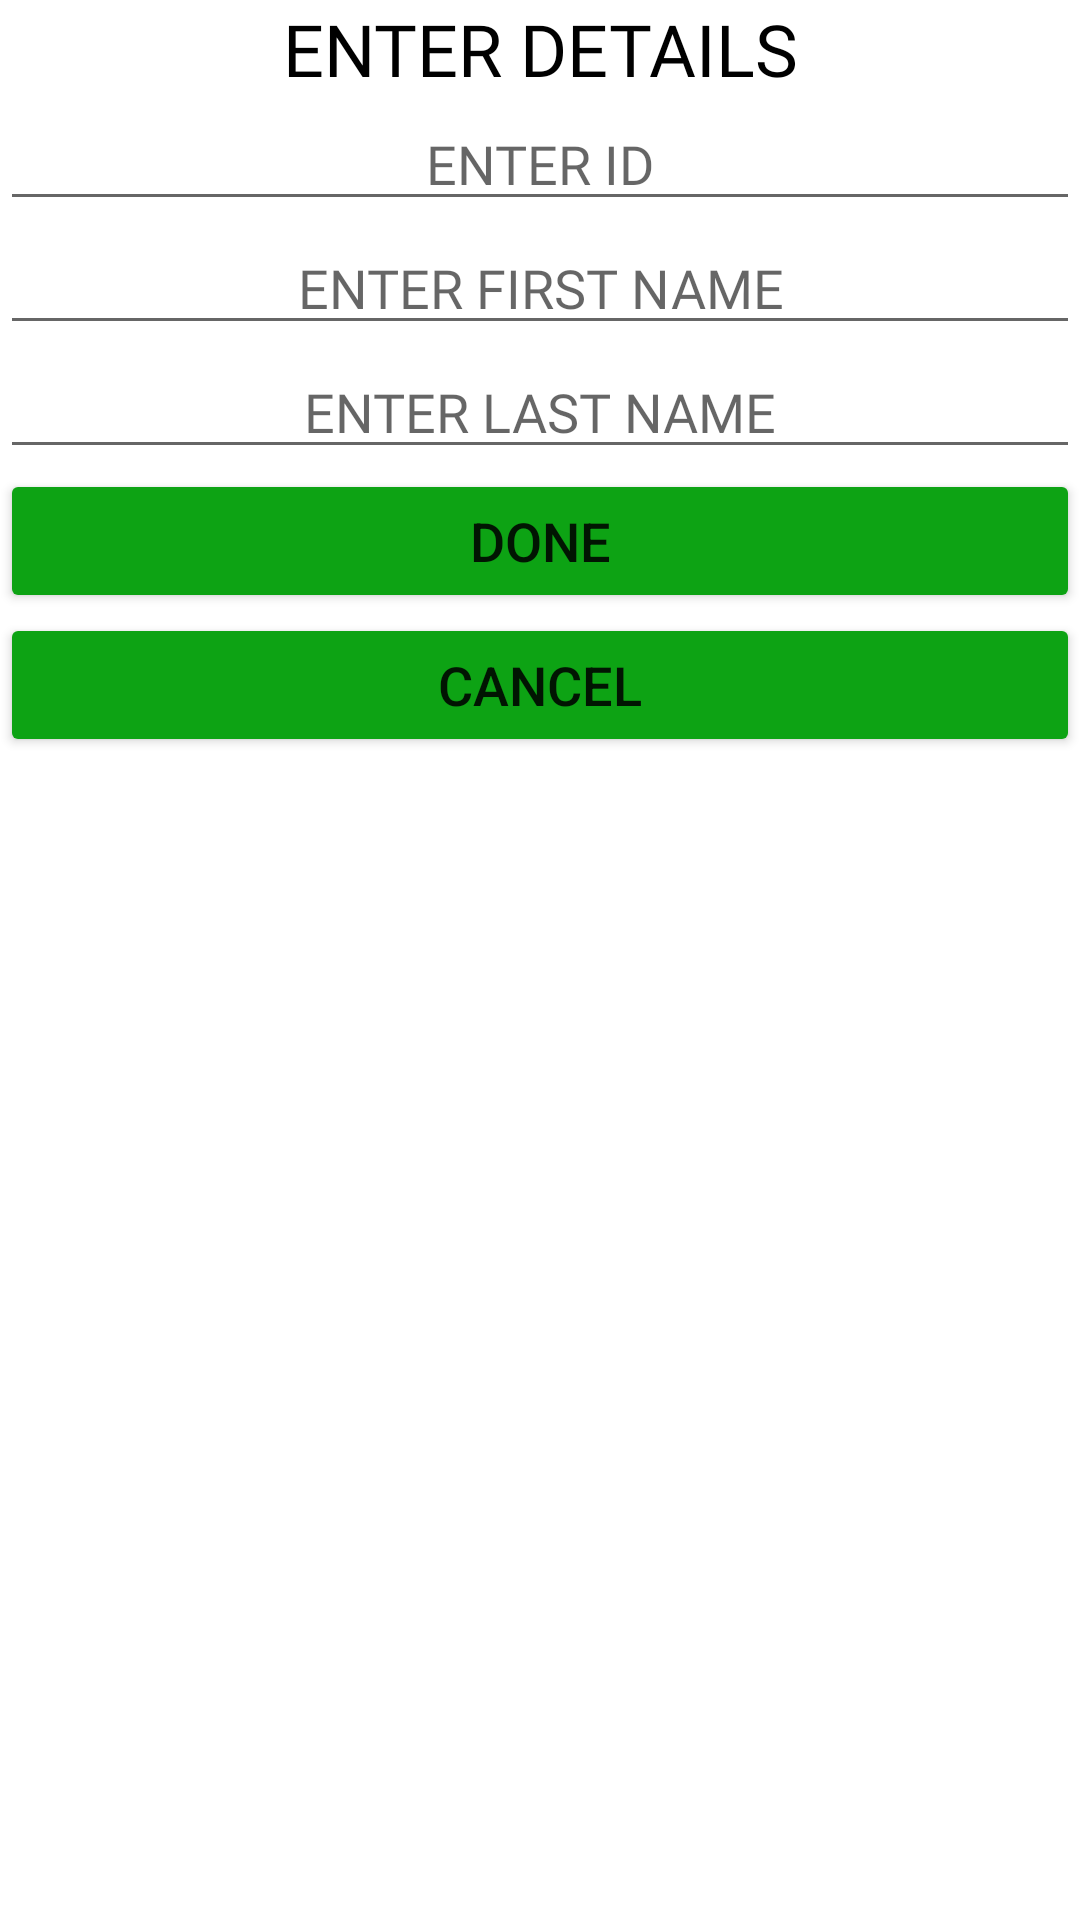

Produce the Android XML layout that renders to this screen, including the resource entries it uses.
<!-- AndroidManifest.xml: application theme Theme.CourseDo -->
<!-- res/layout/edit_stud_name.xml -->
<?xml version="1.0" encoding="utf-8"?>

<androidx.constraintlayout.widget.ConstraintLayout xmlns:android="http://schemas.android.com/apk/res/android"
    xmlns:tools="http://schemas.android.com/tools"
    android:layout_width="match_parent"
    android:layout_height="match_parent"
    xmlns:app="http://schemas.android.com/apk/res-auto">

    <LinearLayout
        android:layout_width="match_parent"
        android:layout_height="match_parent"
        android:orientation="vertical"
        tools:layout_editor_absoluteX="1dp"
        tools:layout_editor_absoluteY="1dp">

        <TextView
            android:id="@+id/textView10"
            android:layout_width="match_parent"
            android:layout_height="wrap_content"
            android:fontFamily="@font/carter_one"
            android:gravity="center"
            android:text="@string/vs_title"
            android:textColor="@color/black"
            android:textSize="24sp" />

        <EditText
            android:id="@+id/editTextTextPersonName6"
            android:layout_width="match_parent"
            android:layout_height="wrap_content"
            android:ems="10"
            android:fontFamily="@font/carter_one"
            android:gravity="center"
            android:hint="@string/vs_id_hint"
            android:inputType="textPersonName"
            android:textColor="@color/black" />

        <EditText
            android:id="@+id/editTextTextPersonName7"
            android:layout_width="match_parent"
            android:layout_height="wrap_content"
            android:ems="10"
            android:fontFamily="@font/carter_one"
            android:gravity="center"
            android:hint="@string/vs_fname_hint"
            android:inputType="textPersonName"
            android:textColor="@color/black" />

        <EditText
            android:id="@+id/editTextTextPersonName8"
            android:layout_width="match_parent"
            android:layout_height="wrap_content"
            android:ems="10"
            android:fontFamily="@font/carter_one"
            android:gravity="center"
            android:hint="@string/vs_lname_hint"
            android:inputType="textPersonName"
            android:textColor="@color/black" />

        <Button
            android:id="@+id/button16"
            android:layout_width="match_parent"
            android:layout_height="wrap_content"
            android:text="@string/vs_submit"
            android:textSize="18sp"
            app:backgroundTint="#0da314" />

        <Button
            android:id="@+id/button17"
            android:layout_width="match_parent"
            android:layout_height="wrap_content"
            android:text="@string/vs_cancel"
            android:textSize="18sp"
            app:backgroundTint="#0da314" />

    </LinearLayout>
</androidx.constraintlayout.widget.ConstraintLayout>
<!-- resources referenced by this layout -->
<resources>
  <string name="vs_cancel">CANCEL</string>
  <string name="vs_fname_hint">ENTER FIRST NAME</string>
  <string name="vs_id_hint">ENTER ID</string>
  <string name="vs_lname_hint">ENTER LAST NAME</string>
  <string name="vs_submit">DONE</string>
  <string name="vs_title">ENTER DETAILS</string>
  <style name="Theme.CourseDo" parent="Theme.MaterialComponents.DayNight.DarkActionBar">
          
          <item name="colorPrimary">@color/purple_500</item>
          <item name="colorPrimaryVariant">@color/purple_700</item>
          <item name="colorOnPrimary">@color/white</item>
          
          <item name="colorSecondary">@color/teal_200</item>
          <item name="colorSecondaryVariant">@color/teal_700</item>
          <item name="colorOnSecondary">@color/black</item>
          
          <item name="android:statusBarColor" tools:targetApi="l">?attr/colorPrimaryVariant</item>
          
      </style>
  <!-- not gathered from this repository: default colours our renderer supplied (Android Studio template values) -->
  <color name="purple_500">#FF6200EE</color>
  <color name="purple_700">#FF3700B3</color>
  <color name="teal_200">#FF03DAC5</color>
  <color name="teal_700">#FF018786</color>
  <color name="black">#FF000000</color>
  <color name="white">#FFFFFFFF</color>
</resources>
